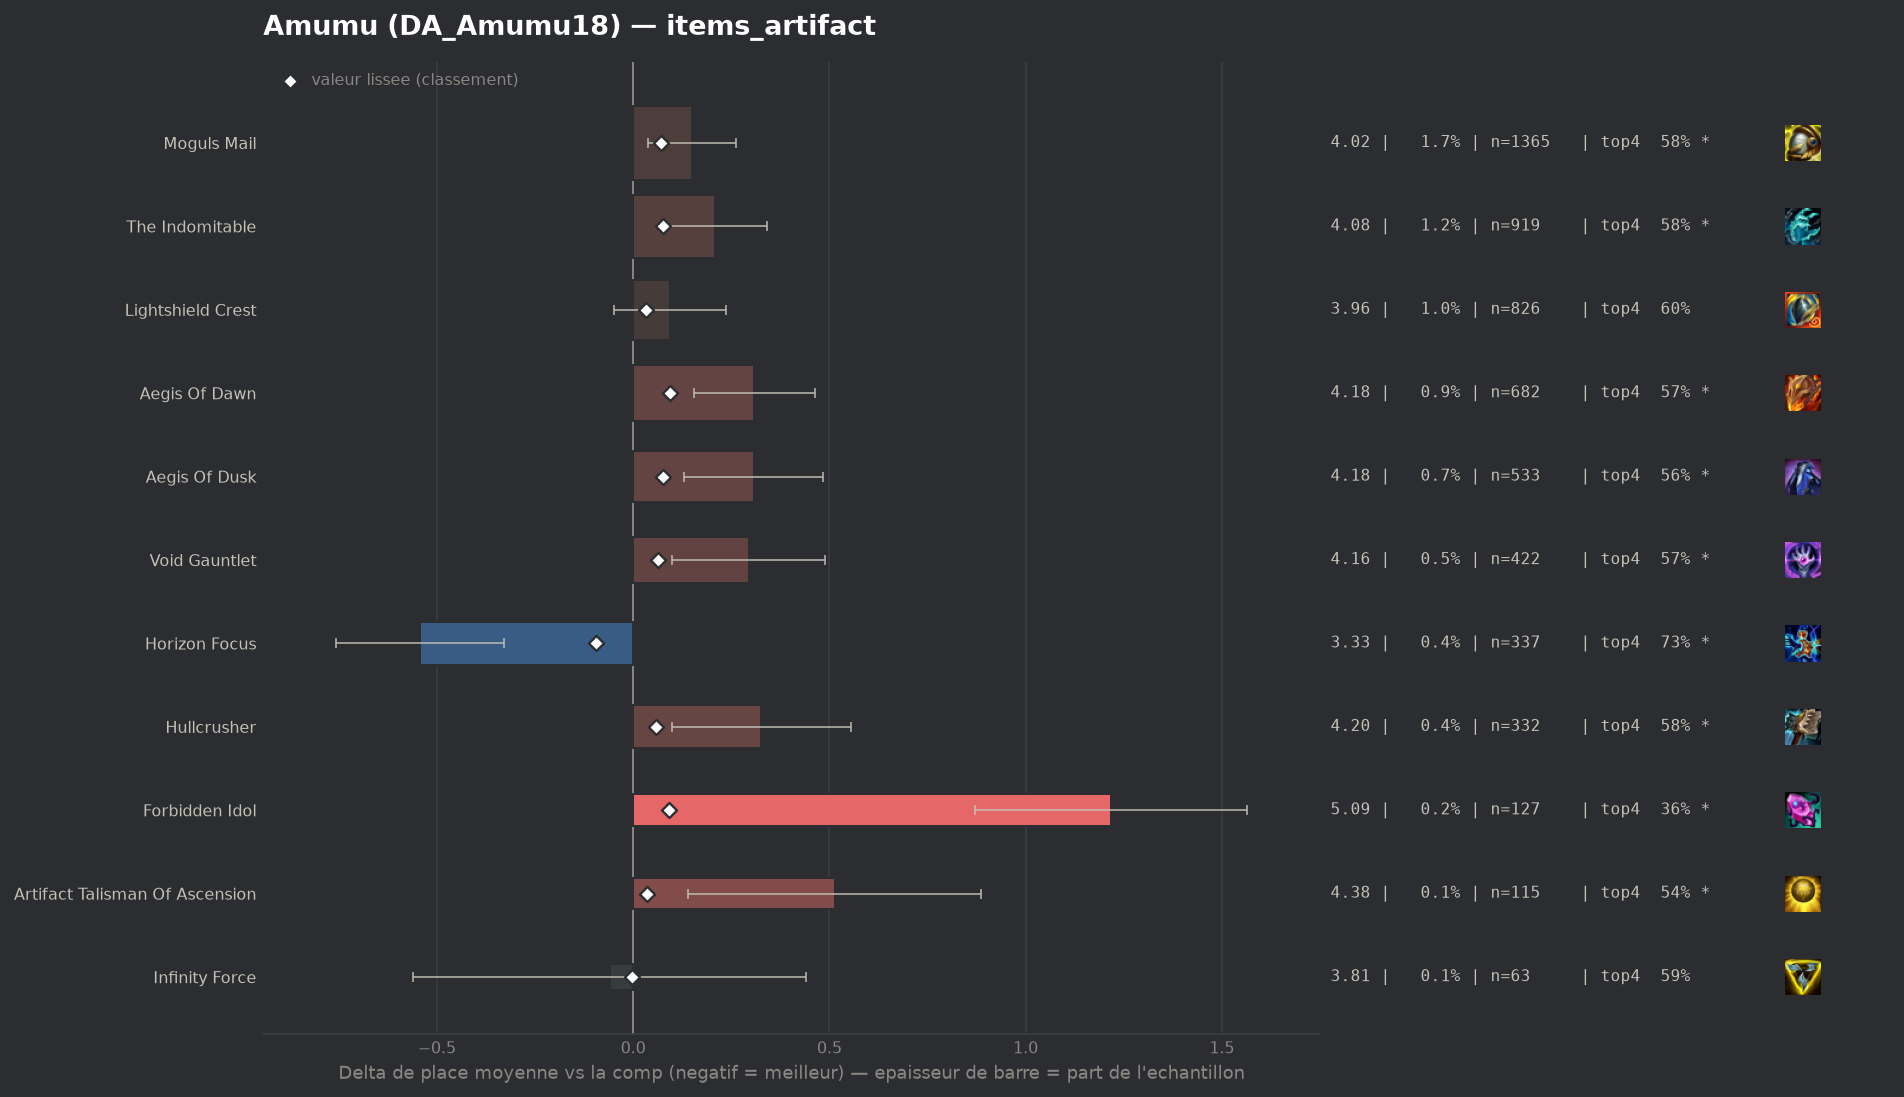

The file beside this chart, header and first rows:
group, label, n, share, avg_place, shrunk_avg, score, d_avg, d_avg_pess, impact, d_top4, win, top2, top4, sd, z, p, significant
populaire, Horizon Focus, 337, 0.004257, 3.326, 3.774, -0.095, -0.543, -0.33, 0.0004, 0.1124, 0.2047, 0.4243, 0.7329, 1.993, -4.99, 0.0, True
pepite, Infinity Force, 63, 0.0007958, 3.81, 3.867, -0.002, -0.06, 0.0, 0.0, -0.0333, 0.1746, 0.3333, 0.5873, 2.03, -0.24, 0.8141, False
, Silvermere Dawn, 65, 0.0008211, 4.185, 3.882, 0.012, 0.315, 0.0, -0.0, -0.0052, 0.0769, 0.2615, 0.6154, 2.022, 1.26, 0.2095, False
, Seekers Armguard, 75, 0.0009474, 4.32, 3.89, 0.02, 0.45, 0.0, -0.0, -0.0872, 0.1333, 0.24, 0.5333, 2.149, 1.81, 0.06968, True
populaire, Lightshield Crest, 826, 0.01043, 3.962, 3.902, 0.032, 0.093, 0.0, -0.0003, -0.0165, 0.132, 0.3015, 0.6041, 2.087, 1.27, 0.2037, False
populaire, Artifact Talisman Of Ascension, 115, 0.001453, 4.383, 3.904, 0.035, 0.513, 0.14, -0.0001, -0.0815, 0.087, 0.1913, 0.5391, 2.041, 2.69, 0.00709, True
populaire, Hullcrusher, 332, 0.004194, 4.196, 3.926, 0.057, 0.326, 0.098, -0.0002, -0.0362, 0.1235, 0.25, 0.5843, 2.117, 2.8, 0.0051, True
populaire, Void Gauntlet, 422, 0.005331, 4.164, 3.932, 0.062, 0.294, 0.098, -0.0003, -0.0495, 0.0995, 0.2559, 0.5711, 2.044, 2.94, 0.00324, True
populaire, Moguls Mail, 1365, 0.01724, 4.021, 3.94, 0.07, 0.151, 0.038, -0.0012, -0.0426, 0.1509, 0.2857, 0.578, 2.105, 2.63, 0.00865, True
populaire, Aegis Of Dusk, 533, 0.006733, 4.176, 3.947, 0.077, 0.307, 0.13, -0.0005, -0.0634, 0.1276, 0.2477, 0.5572, 2.073, 3.4, 0.00067, True
populaire, The Indomitable, 919, 0.01161, 4.078, 3.946, 0.077, 0.209, 0.077, -0.0009, -0.0384, 0.1208, 0.2633, 0.5822, 2.026, 3.1, 0.00191, True
populaire, Forbidden Idol, 127, 0.001604, 5.087, 3.96, 0.09, 1.217, 0.87, -0.0001, -0.2584, 0.0551, 0.1339, 0.3622, 1.992, 6.88, 0.0, True
populaire, Aegis Of Dawn, 682, 0.008615, 4.179, 3.963, 0.093, 0.309, 0.155, -0.0008, -0.0473, 0.1114, 0.2449, 0.5733, 2.045, 3.93, 8e-05, True
